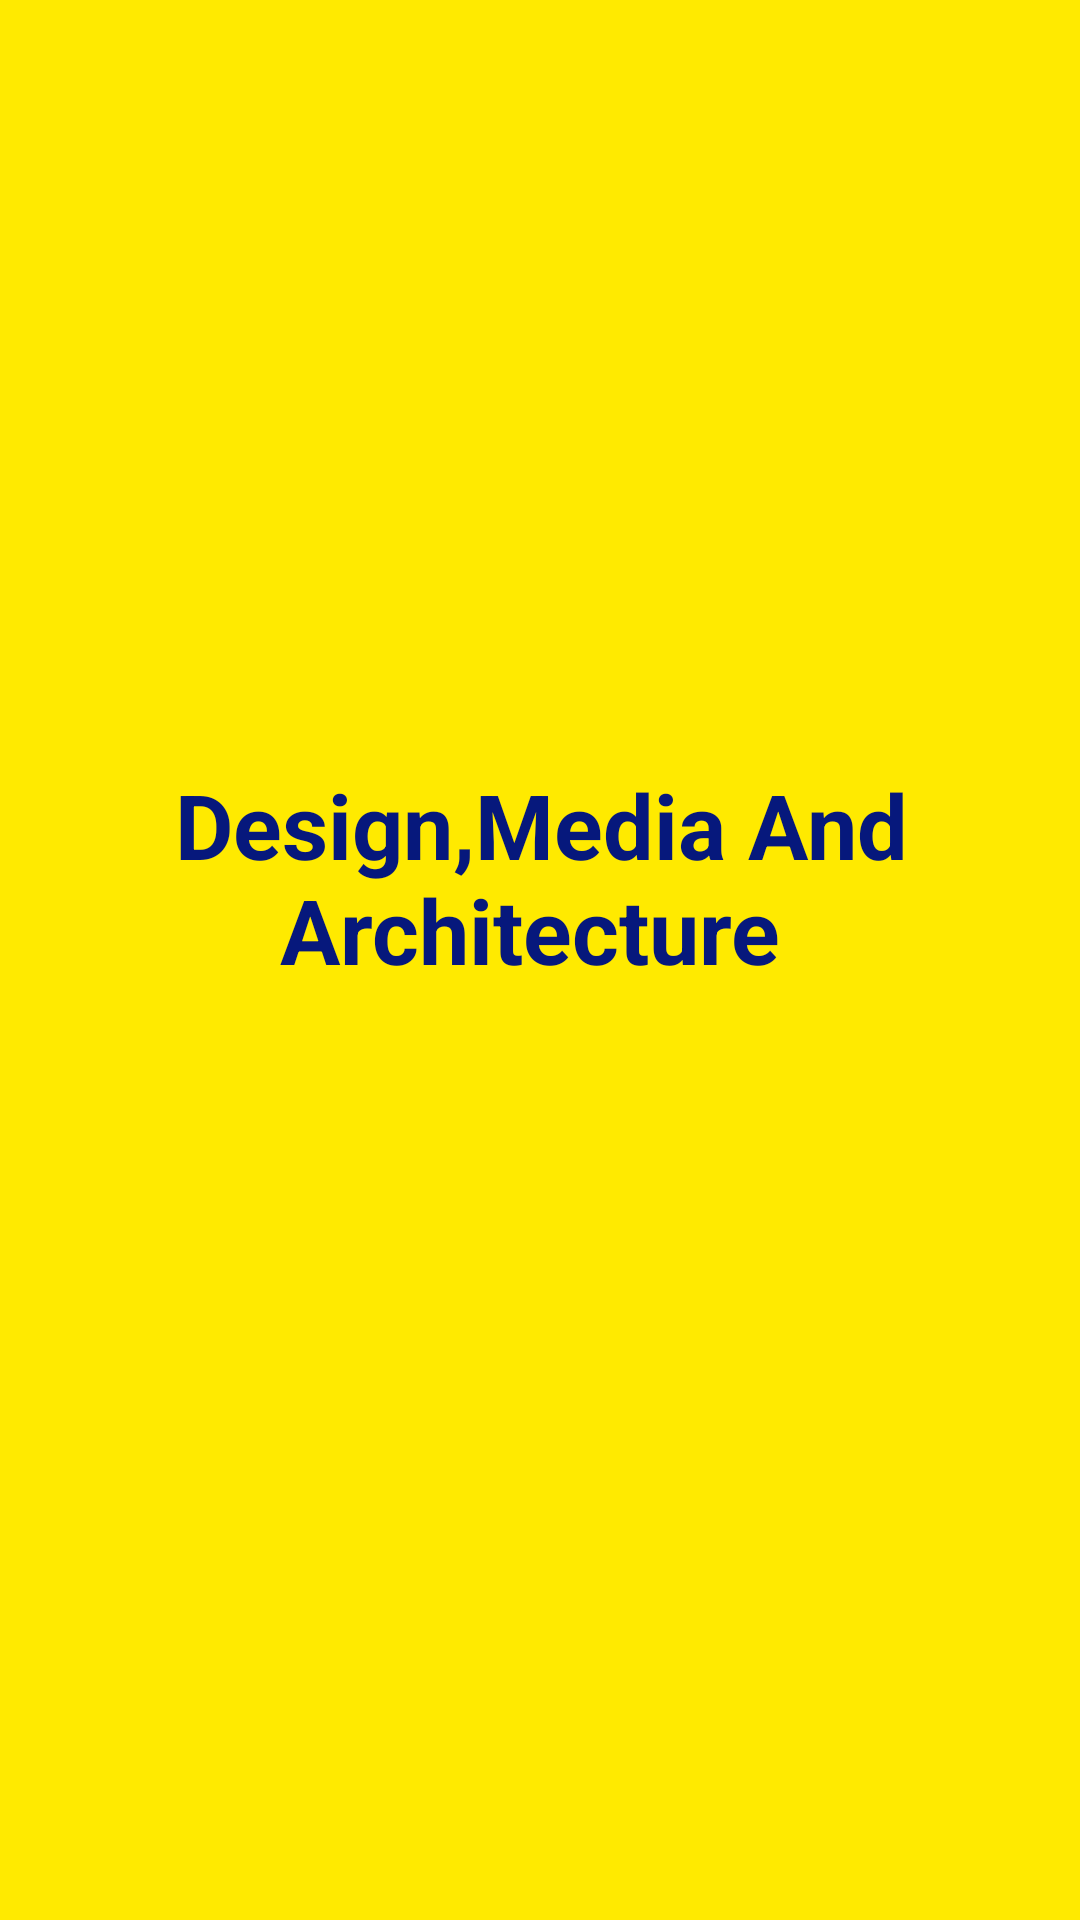

Android layout source for this screen:
<!-- AndroidManifest.xml: application theme Theme.Homepage -->
<!-- res/layout/activity_design__arch.xml -->
<?xml version="1.0" encoding="utf-8"?>
<androidx.constraintlayout.widget.ConstraintLayout xmlns:android="http://schemas.android.com/apk/res/android"
    xmlns:app="http://schemas.android.com/apk/res-auto"
    xmlns:tools="http://schemas.android.com/tools"
    android:layout_width="match_parent"
    android:layout_height="match_parent"
    android:background="#FFEA00"
    tools:context=".Design_Arch">

    <TextView
        android:layout_width="384dp"
        android:layout_height="131dp"
        android:gravity="center_horizontal"
        android:text="Design,Media And Architecture "
        android:textAlignment="center"
        android:textColor="#06187C"
        android:textSize="30sp"
        android:textStyle="bold"
        app:layout_constraintBottom_toBottomOf="parent"
        app:layout_constraintEnd_toEndOf="parent"
        app:layout_constraintStart_toStartOf="parent"
        app:layout_constraintTop_toTopOf="parent" />

</androidx.constraintlayout.widget.ConstraintLayout>
<!-- resources referenced by this layout -->
<resources>
  <style name="Theme.Homepage" parent="Theme.MaterialComponents.DayNight.DarkActionBar">
          
          <item name="colorPrimary">@color/black</item>
          <item name="colorPrimaryVariant">@color/purple_700</item>
          <item name="colorOnPrimary">@color/white</item>
          
          <item name="colorSecondary">@color/teal_200</item>
          <item name="colorSecondaryVariant">@color/teal_700</item>
          <item name="colorOnSecondary">@color/black</item>
          
          <item name="android:statusBarColor" tools:targetApi="l">?attr/colorPrimaryVariant</item>
          
      </style>
  <color name="black">#FF000000</color>
  <color name="purple_700">#FF3700B3</color>
  <color name="white">#FFFFFFFF</color>
  <color name="teal_200">#FF03DAC5</color>
  <color name="teal_700">#FF018786</color>
</resources>
